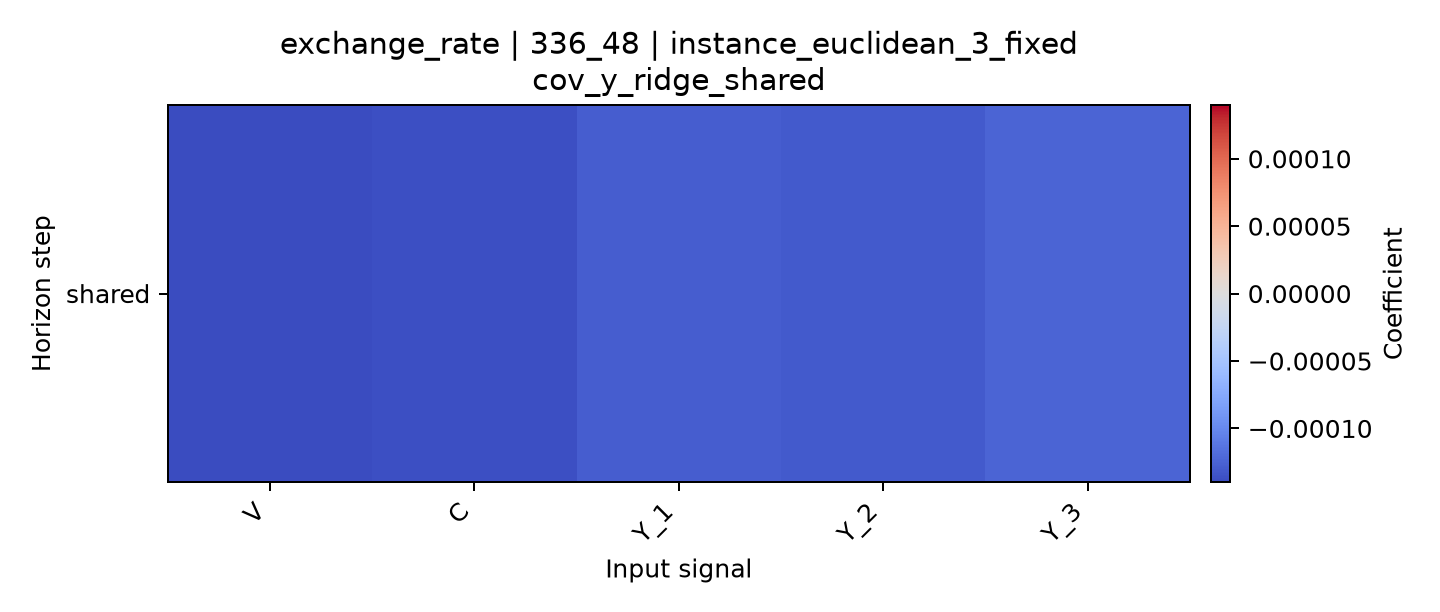

Data behind this chart, as committed beside it:
horizon, V, C, Y_1, Y_2, Y_3
shared, -0.0001399, -0.0001373, -0.0001287, -0.0001305, -0.0001238
